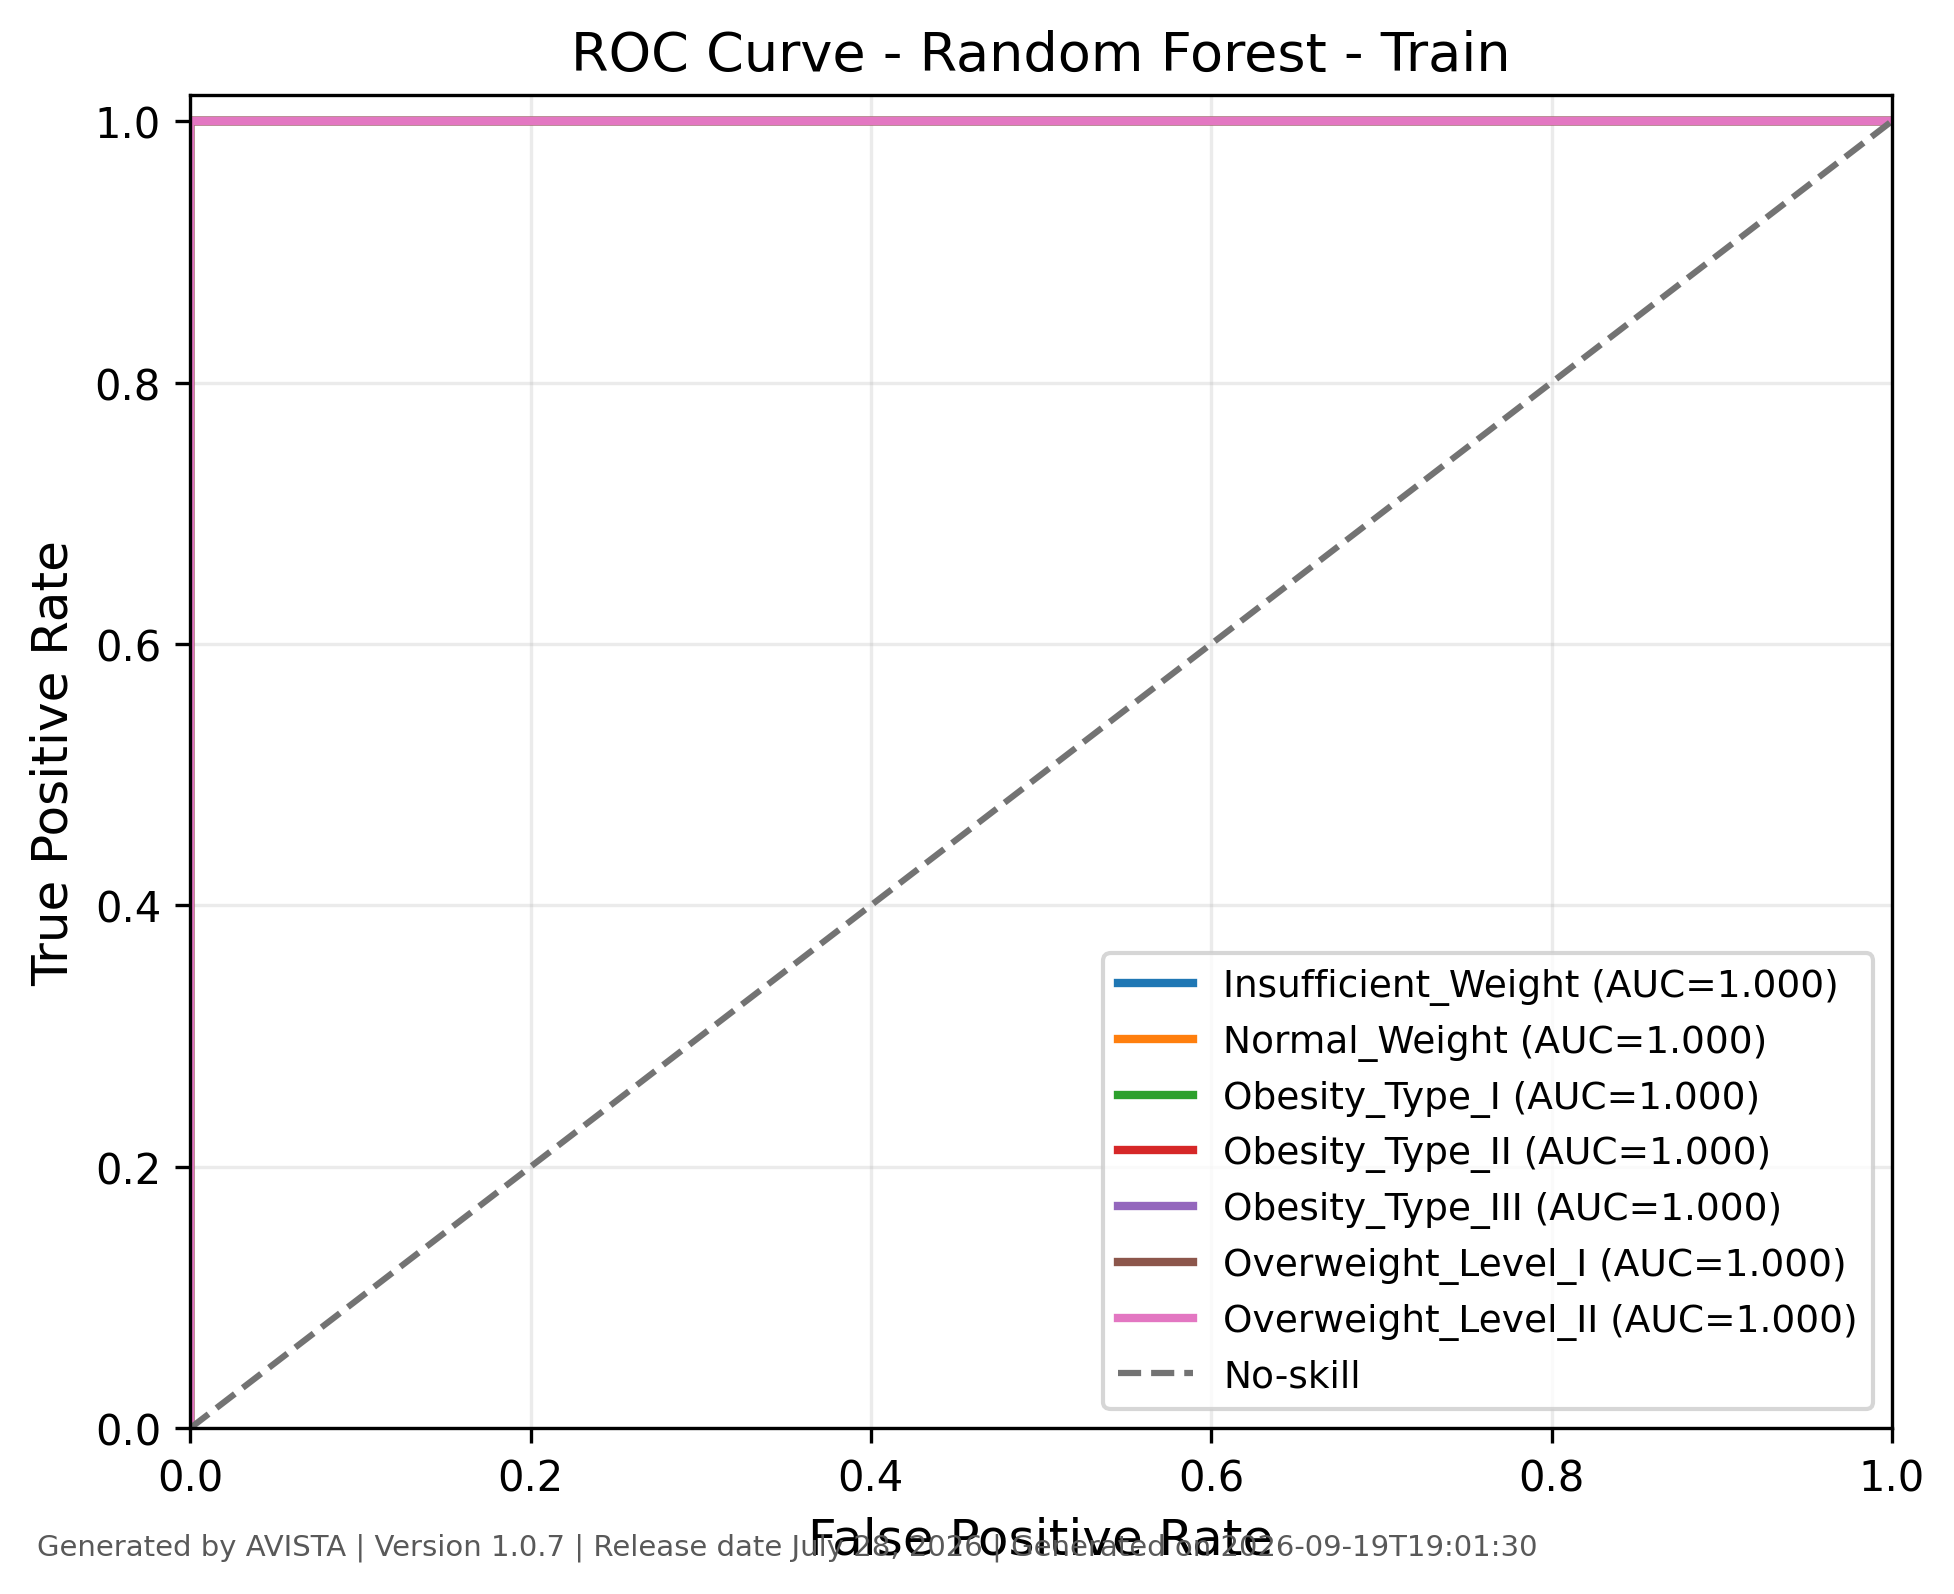

Values plotted in this chart, from the file beside it:
class, fpr, tpr, threshold, auc, generated_by, version, generated_on
Insufficient_Weight, 0.0, 0.0, inf, 1.0, AVISTA, 1.0.7, 2026-09-19T19:01:31
Insufficient_Weight, 0.0, 0.2063, 1.0, 1.0, AVISTA, 1.0.7, 2026-09-19T19:01:31
Insufficient_Weight, 0.0, 0.3069, 0.99, 1.0, AVISTA, 1.0.7, 2026-09-19T19:01:31
Insufficient_Weight, 0.0, 0.4233, 0.98, 1.0, AVISTA, 1.0.7, 2026-09-19T19:01:31
Insufficient_Weight, 0.0, 0.5238, 0.97, 1.0, AVISTA, 1.0.7, 2026-09-19T19:01:31
Insufficient_Weight, 0.0, 0.5979, 0.96, 1.0, AVISTA, 1.0.7, 2026-09-19T19:01:31
Insufficient_Weight, 0.0, 0.6455, 0.95, 1.0, AVISTA, 1.0.7, 2026-09-19T19:01:31
Insufficient_Weight, 0.0, 0.7249, 0.94, 1.0, AVISTA, 1.0.7, 2026-09-19T19:01:31
Insufficient_Weight, 0.0, 0.7566, 0.93, 1.0, AVISTA, 1.0.7, 2026-09-19T19:01:31
Insufficient_Weight, 0.0, 0.8095, 0.91, 1.0, AVISTA, 1.0.7, 2026-09-19T19:01:31
Insufficient_Weight, 0.0, 0.8254, 0.9, 1.0, AVISTA, 1.0.7, 2026-09-19T19:01:31
Insufficient_Weight, 0.0, 0.8783, 0.88, 1.0, AVISTA, 1.0.7, 2026-09-19T19:01:31
Insufficient_Weight, 0.0, 0.9101, 0.86, 1.0, AVISTA, 1.0.7, 2026-09-19T19:01:31
Insufficient_Weight, 0.0, 0.9206, 0.85, 1.0, AVISTA, 1.0.7, 2026-09-19T19:01:31
Insufficient_Weight, 0.0, 0.9524, 0.83, 1.0, AVISTA, 1.0.7, 2026-09-19T19:01:31
Insufficient_Weight, 0.0, 0.9683, 0.78, 1.0, AVISTA, 1.0.7, 2026-09-19T19:01:31
Insufficient_Weight, 0.0, 0.9788, 0.76, 1.0, AVISTA, 1.0.7, 2026-09-19T19:01:31
Insufficient_Weight, 0.0, 1.0, 0.65, 1.0, AVISTA, 1.0.7, 2026-09-19T19:01:31
Insufficient_Weight, 0.001574, 1.0, 0.17, 1.0, AVISTA, 1.0.7, 2026-09-19T19:01:31
Insufficient_Weight, 0.00236, 1.0, 0.16, 1.0, AVISTA, 1.0.7, 2026-09-19T19:01:31
Insufficient_Weight, 0.004721, 1.0, 0.14, 1.0, AVISTA, 1.0.7, 2026-09-19T19:01:31
Insufficient_Weight, 0.008655, 1.0, 0.13, 1.0, AVISTA, 1.0.7, 2026-09-19T19:01:31
Insufficient_Weight, 0.009441, 1.0, 0.12, 1.0, AVISTA, 1.0.7, 2026-09-19T19:01:31
Insufficient_Weight, 0.01338, 1.0, 0.11, 1.0, AVISTA, 1.0.7, 2026-09-19T19:01:31
Insufficient_Weight, 0.01652, 1.0, 0.1, 1.0, AVISTA, 1.0.7, 2026-09-19T19:01:31
Insufficient_Weight, 0.02046, 1.0, 0.09, 1.0, AVISTA, 1.0.7, 2026-09-19T19:01:31
Insufficient_Weight, 0.02596, 1.0, 0.08, 1.0, AVISTA, 1.0.7, 2026-09-19T19:01:31
Insufficient_Weight, 0.03383, 1.0, 0.07, 1.0, AVISTA, 1.0.7, 2026-09-19T19:01:31
Insufficient_Weight, 0.04563, 1.0, 0.06, 1.0, AVISTA, 1.0.7, 2026-09-19T19:01:31
Insufficient_Weight, 0.06137, 1.0, 0.05, 1.0, AVISTA, 1.0.7, 2026-09-19T19:01:31
Insufficient_Weight, 0.07553, 1.0, 0.04, 1.0, AVISTA, 1.0.7, 2026-09-19T19:01:31
Insufficient_Weight, 0.1275, 1.0, 0.03, 1.0, AVISTA, 1.0.7, 2026-09-19T19:01:31
Insufficient_Weight, 0.1652, 1.0, 0.02, 1.0, AVISTA, 1.0.7, 2026-09-19T19:01:31
Insufficient_Weight, 0.2832, 1.0, 0.01, 1.0, AVISTA, 1.0.7, 2026-09-19T19:01:31
Insufficient_Weight, 1.0, 1.0, 0.0, 1.0, AVISTA, 1.0.7, 2026-09-19T19:01:31
Normal_Weight, 0.0, 0.0, inf, 1.0, AVISTA, 1.0.7, 2026-09-19T19:01:31
Normal_Weight, 0.0, 0.005236, 0.97, 1.0, AVISTA, 1.0.7, 2026-09-19T19:01:31
Normal_Weight, 0.0, 0.01571, 0.96, 1.0, AVISTA, 1.0.7, 2026-09-19T19:01:31
Normal_Weight, 0.0, 0.05759, 0.95, 1.0, AVISTA, 1.0.7, 2026-09-19T19:01:31
Normal_Weight, 0.0, 0.1047, 0.94, 1.0, AVISTA, 1.0.7, 2026-09-19T19:01:31
Normal_Weight, 0.0, 0.1361, 0.93, 1.0, AVISTA, 1.0.7, 2026-09-19T19:01:31
Normal_Weight, 0.0, 0.1571, 0.92, 1.0, AVISTA, 1.0.7, 2026-09-19T19:01:31
Normal_Weight, 0.0, 0.199, 0.91, 1.0, AVISTA, 1.0.7, 2026-09-19T19:01:31
Normal_Weight, 0.0, 0.267, 0.9, 1.0, AVISTA, 1.0.7, 2026-09-19T19:01:31
Normal_Weight, 0.0, 0.356, 0.89, 1.0, AVISTA, 1.0.7, 2026-09-19T19:01:31
Normal_Weight, 0.0, 0.4241, 0.88, 1.0, AVISTA, 1.0.7, 2026-09-19T19:01:31
Normal_Weight, 0.0, 0.4555, 0.87, 1.0, AVISTA, 1.0.7, 2026-09-19T19:01:31
Normal_Weight, 0.0, 0.5393, 0.86, 1.0, AVISTA, 1.0.7, 2026-09-19T19:01:31
Normal_Weight, 0.0, 0.6073, 0.85, 1.0, AVISTA, 1.0.7, 2026-09-19T19:01:31
Normal_Weight, 0.0, 0.6283, 0.84, 1.0, AVISTA, 1.0.7, 2026-09-19T19:01:31
Normal_Weight, 0.0, 0.6859, 0.83, 1.0, AVISTA, 1.0.7, 2026-09-19T19:01:31
Normal_Weight, 0.0, 0.7487, 0.82, 1.0, AVISTA, 1.0.7, 2026-09-19T19:01:31
Normal_Weight, 0.0, 0.801, 0.81, 1.0, AVISTA, 1.0.7, 2026-09-19T19:01:31
Normal_Weight, 0.0, 0.8639, 0.79, 1.0, AVISTA, 1.0.7, 2026-09-19T19:01:31
Normal_Weight, 0.0, 0.9005, 0.78, 1.0, AVISTA, 1.0.7, 2026-09-19T19:01:31
Normal_Weight, 0.0, 0.9319, 0.76, 1.0, AVISTA, 1.0.7, 2026-09-19T19:01:31
Normal_Weight, 0.0, 0.9529, 0.75, 1.0, AVISTA, 1.0.7, 2026-09-19T19:01:31
Normal_Weight, 0.0, 0.9581, 0.74, 1.0, AVISTA, 1.0.7, 2026-09-19T19:01:31
Normal_Weight, 0.0, 0.9895, 0.72, 1.0, AVISTA, 1.0.7, 2026-09-19T19:01:31
Normal_Weight, 0.0, 1.0, 0.69, 1.0, AVISTA, 1.0.7, 2026-09-19T19:01:31
... 210 more rows
